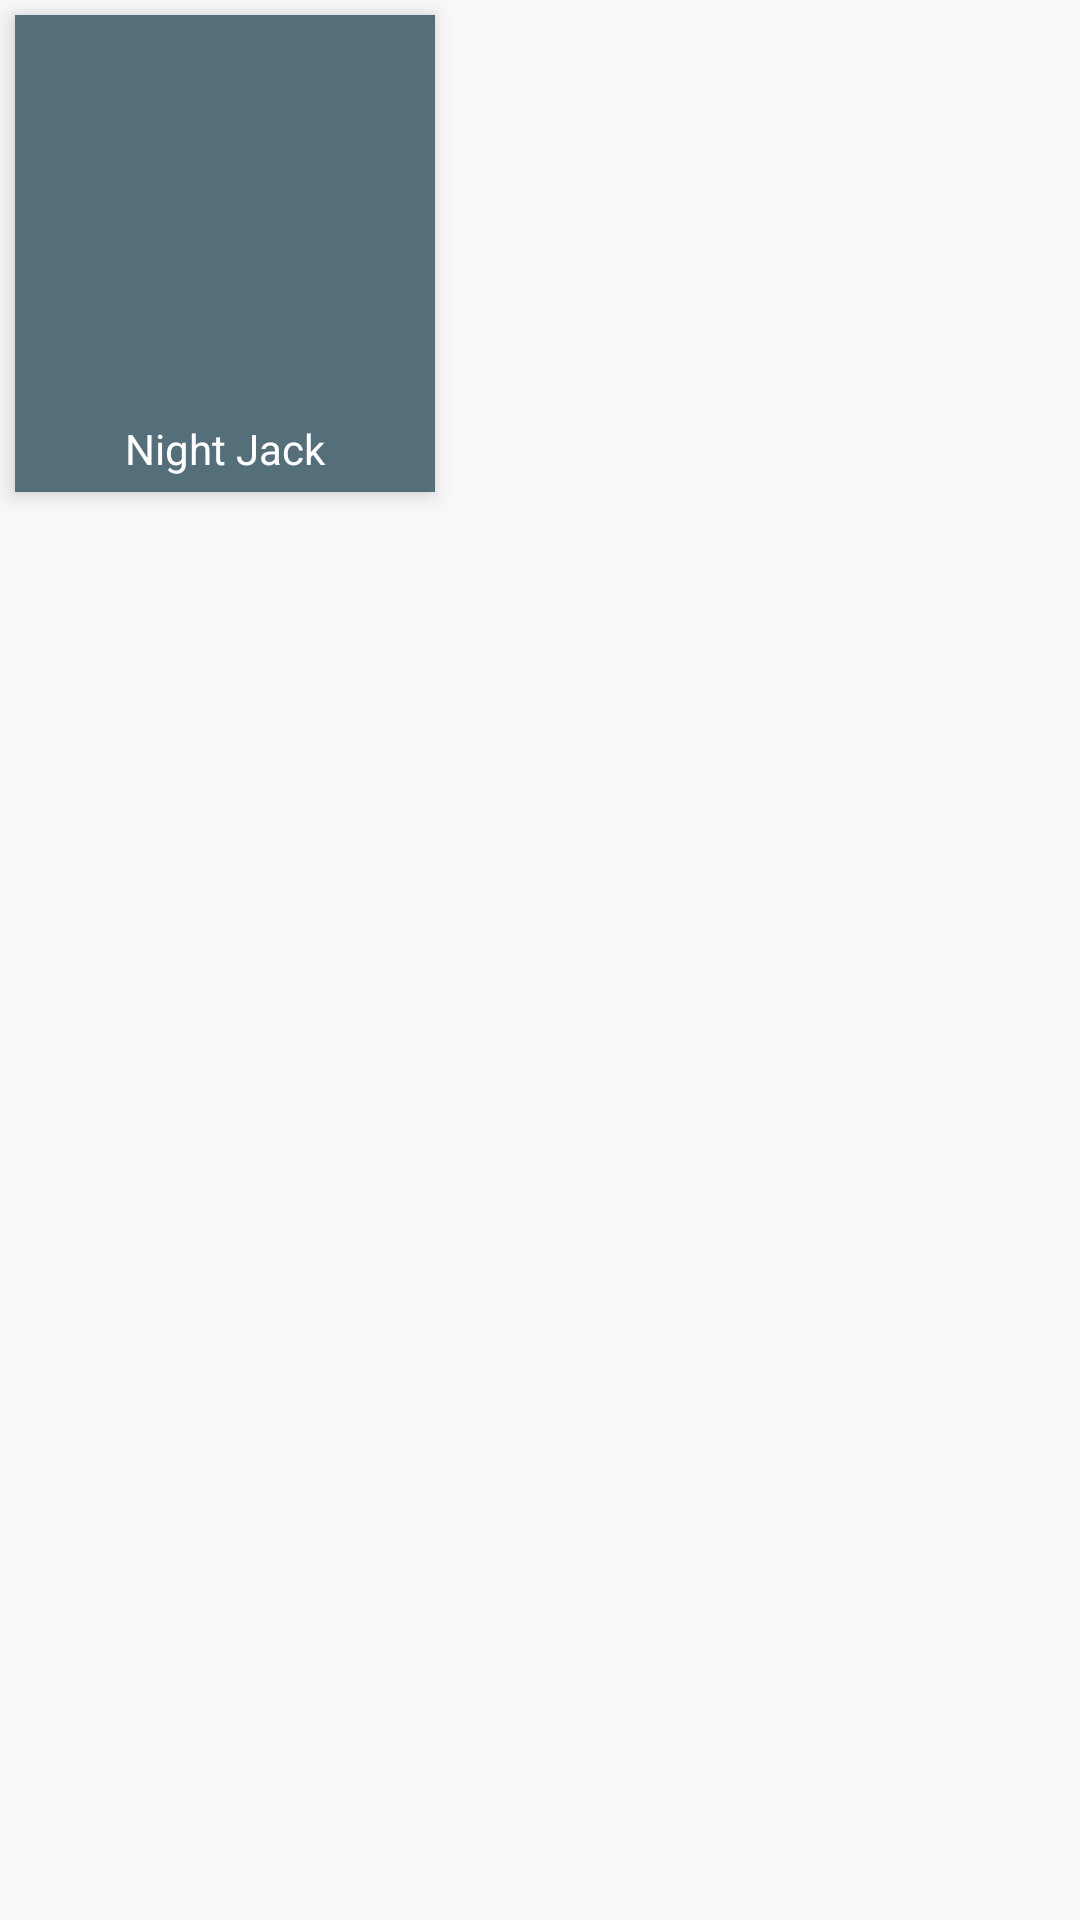

Here is an Android app screen rendered from its layout file. Give the layout XML and the strings, colors and styles it references.
<!-- AndroidManifest.xml: application theme AppTheme -->
<!-- res/layout/ship_layout.xml -->
<?xml version="1.0" encoding="utf-8"?>
<LinearLayout xmlns:android="http://schemas.android.com/apk/res/android"
    xmlns:app="http://schemas.android.com/apk/res-auto"
    android:layout_width="match_parent"
    android:layout_height="match_parent">

    <RelativeLayout
        android:layout_width="wrap_content"
        android:layout_height="wrap_content"
        android:padding="5sp"
        android:background="@color/internalElements"
        android:elevation="5dp"
        android:layout_margin="5sp">

        <ImageView
            android:layout_width="100sp"
            android:layout_height="100sp"
            app:srcCompat="@drawable/ship1"
            android:id="@+id/ship_image"
            android:layout_margin="15sp" />

        <TextView
            android:text="Night Jack"
            android:layout_width="wrap_content"
            android:layout_height="wrap_content"
            android:id="@+id/ship_name"
            android:layout_below="@+id/ship_image"
            android:layout_alignStart="@+id/ship_image"
            android:layout_alignEnd="@+id/ship_image"
            android:textAlignment="center"
            android:textColor="@color/colorAccent" />
    </RelativeLayout>
</LinearLayout>
<!-- resources referenced by this layout -->
<resources>
  <color name="colorAccent">#ffffff</color>
  <color name="internalElements">#546e7a</color>
  <style name="AppTheme" parent="Theme.AppCompat.Light.DarkActionBar">
          
          <item name="colorPrimary">@color/colorPrimary</item>
          <item name="colorPrimaryDark">@color/colorPrimaryDark</item>
          <item name="colorAccent">@color/colorAccent</item>
          <item name="android:textColorHint">@color/inputHint</item>
      </style>
  <color name="colorPrimary">#37474f</color>
  <color name="colorPrimaryDark">#263238</color>
  <color name="inputHint">#b0bec5</color>
</resources>
